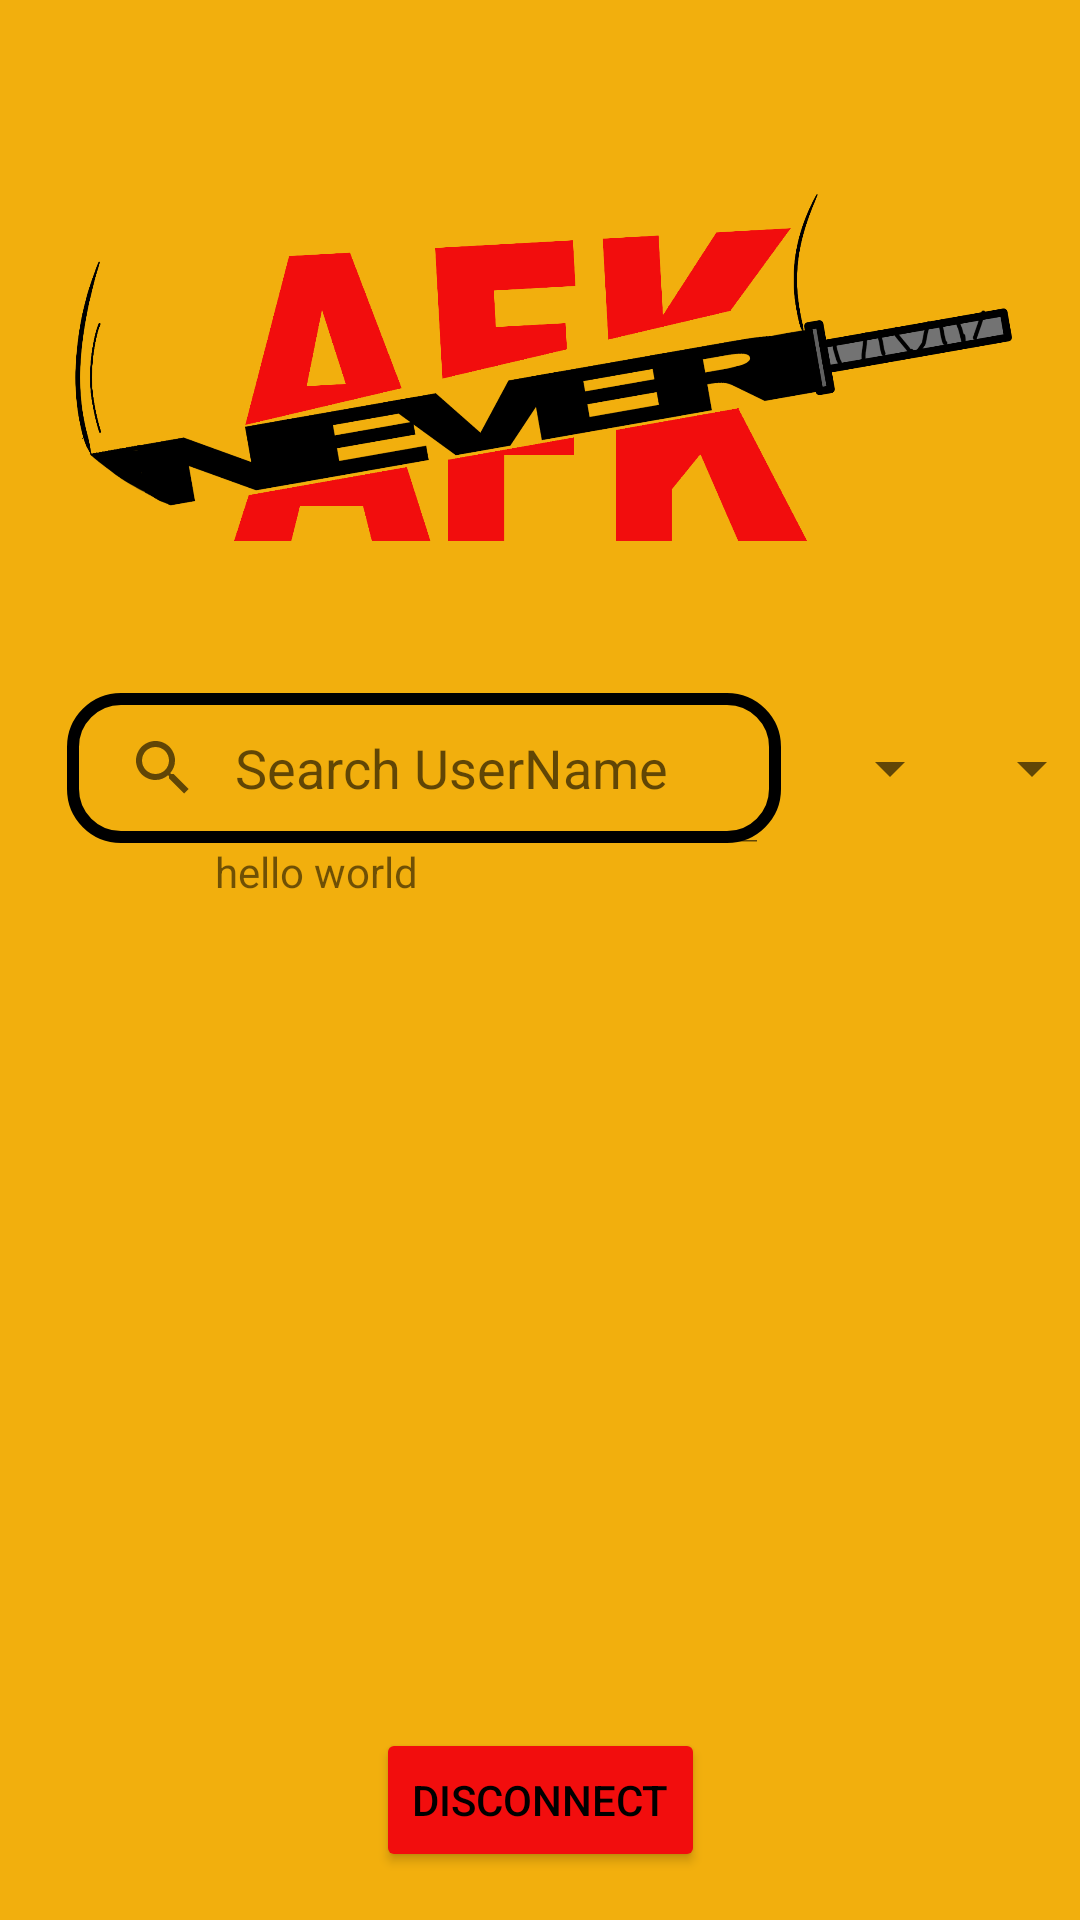

Here is an Android app screen rendered from its layout file. Give the layout XML and the strings, colors and styles it references.
<!-- AndroidManifest.xml: application theme Theme.NeverAFK -->
<!-- res/layout/home.xml -->
<?xml version="1.0" encoding="utf-8"?>
<androidx.constraintlayout.widget.ConstraintLayout xmlns:android="http://schemas.android.com/apk/res/android"
    xmlns:app="http://schemas.android.com/apk/res-auto"
    xmlns:tools="http://schemas.android.com/tools"
    android:layout_width="match_parent"
    android:layout_height="match_parent"
    android:background="#f2af0d"

    tools:context=".MainActivity">

    <SearchView
        android:id="@+id/searchView"
        android:layout_width="238dp"
        android:layout_height="50dp"
        android:background="@drawable/searchview_background"
        android:iconifiedByDefault="false"
        android:queryHint="Search UserName"
        app:layout_constraintBottom_toTopOf="@+id/button"
        app:layout_constraintEnd_toEndOf="parent"
        app:layout_constraintHorizontal_bias="0.184"
        app:layout_constraintStart_toStartOf="parent"
        app:layout_constraintTop_toBottomOf="@+id/imageView"
        app:layout_constraintVertical_bias="0.029">

    </SearchView>

    <Spinner
        android:id="@+id/spinner_game"
        android:layout_width="50dp"
        android:layout_height="50dp"
        android:layout_weight="1"
        app:layout_constraintBottom_toTopOf="@+id/button"
        app:layout_constraintEnd_toEndOf="parent"
        app:layout_constraintHorizontal_bias="0.208"
        app:layout_constraintStart_toEndOf="@+id/searchView"
        app:layout_constraintTop_toBottomOf="@+id/imageView"
        app:layout_constraintVertical_bias="0.029" />

    <Spinner
        android:id="@+id/spinner_region"
        android:layout_width="50dp"
        android:layout_height="50dp"
        app:layout_constraintBottom_toTopOf="@+id/button"
        app:layout_constraintEnd_toEndOf="parent"
        app:layout_constraintHorizontal_bias="0.272"
        app:layout_constraintStart_toEndOf="@+id/spinner_game"
        app:layout_constraintTop_toBottomOf="@+id/imageView"
        app:layout_constraintVertical_bias="0.029" />

    <Button
        android:id="@+id/disconnect"
        android:layout_width="wrap_content"
        android:layout_height="wrap_content"
        android:layout_marginBottom="16dp"
        android:backgroundTint="#f20d0d"
        android:text="Disconnect"
        android:textColor="#000000"
        app:layout_constraintBottom_toBottomOf="parent"
        app:layout_constraintEnd_toEndOf="parent"
        app:layout_constraintStart_toStartOf="parent"
        app:layout_constraintTop_toBottomOf="@+id/imageView"
        app:layout_constraintVertical_bias="1.0" />

    <ImageView
        android:id="@+id/imageView"
        android:layout_width="379dp"
        android:layout_height="217dp"
        app:layout_constraintBottom_toBottomOf="parent"
        app:layout_constraintEnd_toEndOf="parent"
        app:layout_constraintStart_toStartOf="parent"
        app:layout_constraintTop_toTopOf="parent"
        app:layout_constraintVertical_bias="0.033"
        app:srcCompat="@drawable/logo" />

    <TextView
        android:id="@+id/textView"
        android:layout_width="216dp"
        android:layout_height="123dp"
        android:layout_marginBottom="100dp"
        android:text="hello world"
        app:layout_constraintBottom_toTopOf="@+id/button"
        app:layout_constraintEnd_toEndOf="parent"
        app:layout_constraintHorizontal_bias="0.497"
        app:layout_constraintStart_toStartOf="parent"
        app:layout_constraintTop_toBottomOf="@+id/searchView"
        app:layout_constraintVertical_bias="1.0" />

</androidx.constraintlayout.widget.ConstraintLayout>
<!-- resources referenced by this layout -->
<resources>
  <!-- drawable logo: png bitmap (drawable, 110541 bytes) -->
  <!-- drawable searchview_background (drawable) -->
  <?xml version="1.0" encoding="utf-8"?>
  <shape xmlns:android="http://schemas.android.com/apk/res/android" android:shape="rectangle">
      <corners
          android:radius="16dp"/>
      <stroke
          android:color="#000000"
          android:width="4dp"/>
  
  </shape>
  <style name="Theme.NeverAFK" parent="Theme.MaterialComponents.DayNight.DarkActionBar">
          
          <item name="colorPrimary">@color/purple_500</item>
          <item name="colorPrimaryVariant">@color/purple_700</item>
          <item name="colorOnPrimary">@color/white</item>
          
          <item name="colorSecondary">@color/teal_200</item>
          <item name="colorSecondaryVariant">@color/teal_700</item>
          <item name="colorOnSecondary">@color/black</item>
          
          <item name="android:statusBarColor" tools:targetApi="l">?attr/colorPrimaryVariant</item>
          
      </style>
  <!-- not gathered from this repository: default colours our renderer supplied (Android Studio template values) -->
  <color name="purple_500">#FF6200EE</color>
  <color name="purple_700">#FF3700B3</color>
  <color name="teal_200">#FF03DAC5</color>
  <color name="teal_700">#FF018786</color>
  <color name="black">#FF000000</color>
  <color name="white">#FFFFFFFF</color>
</resources>
